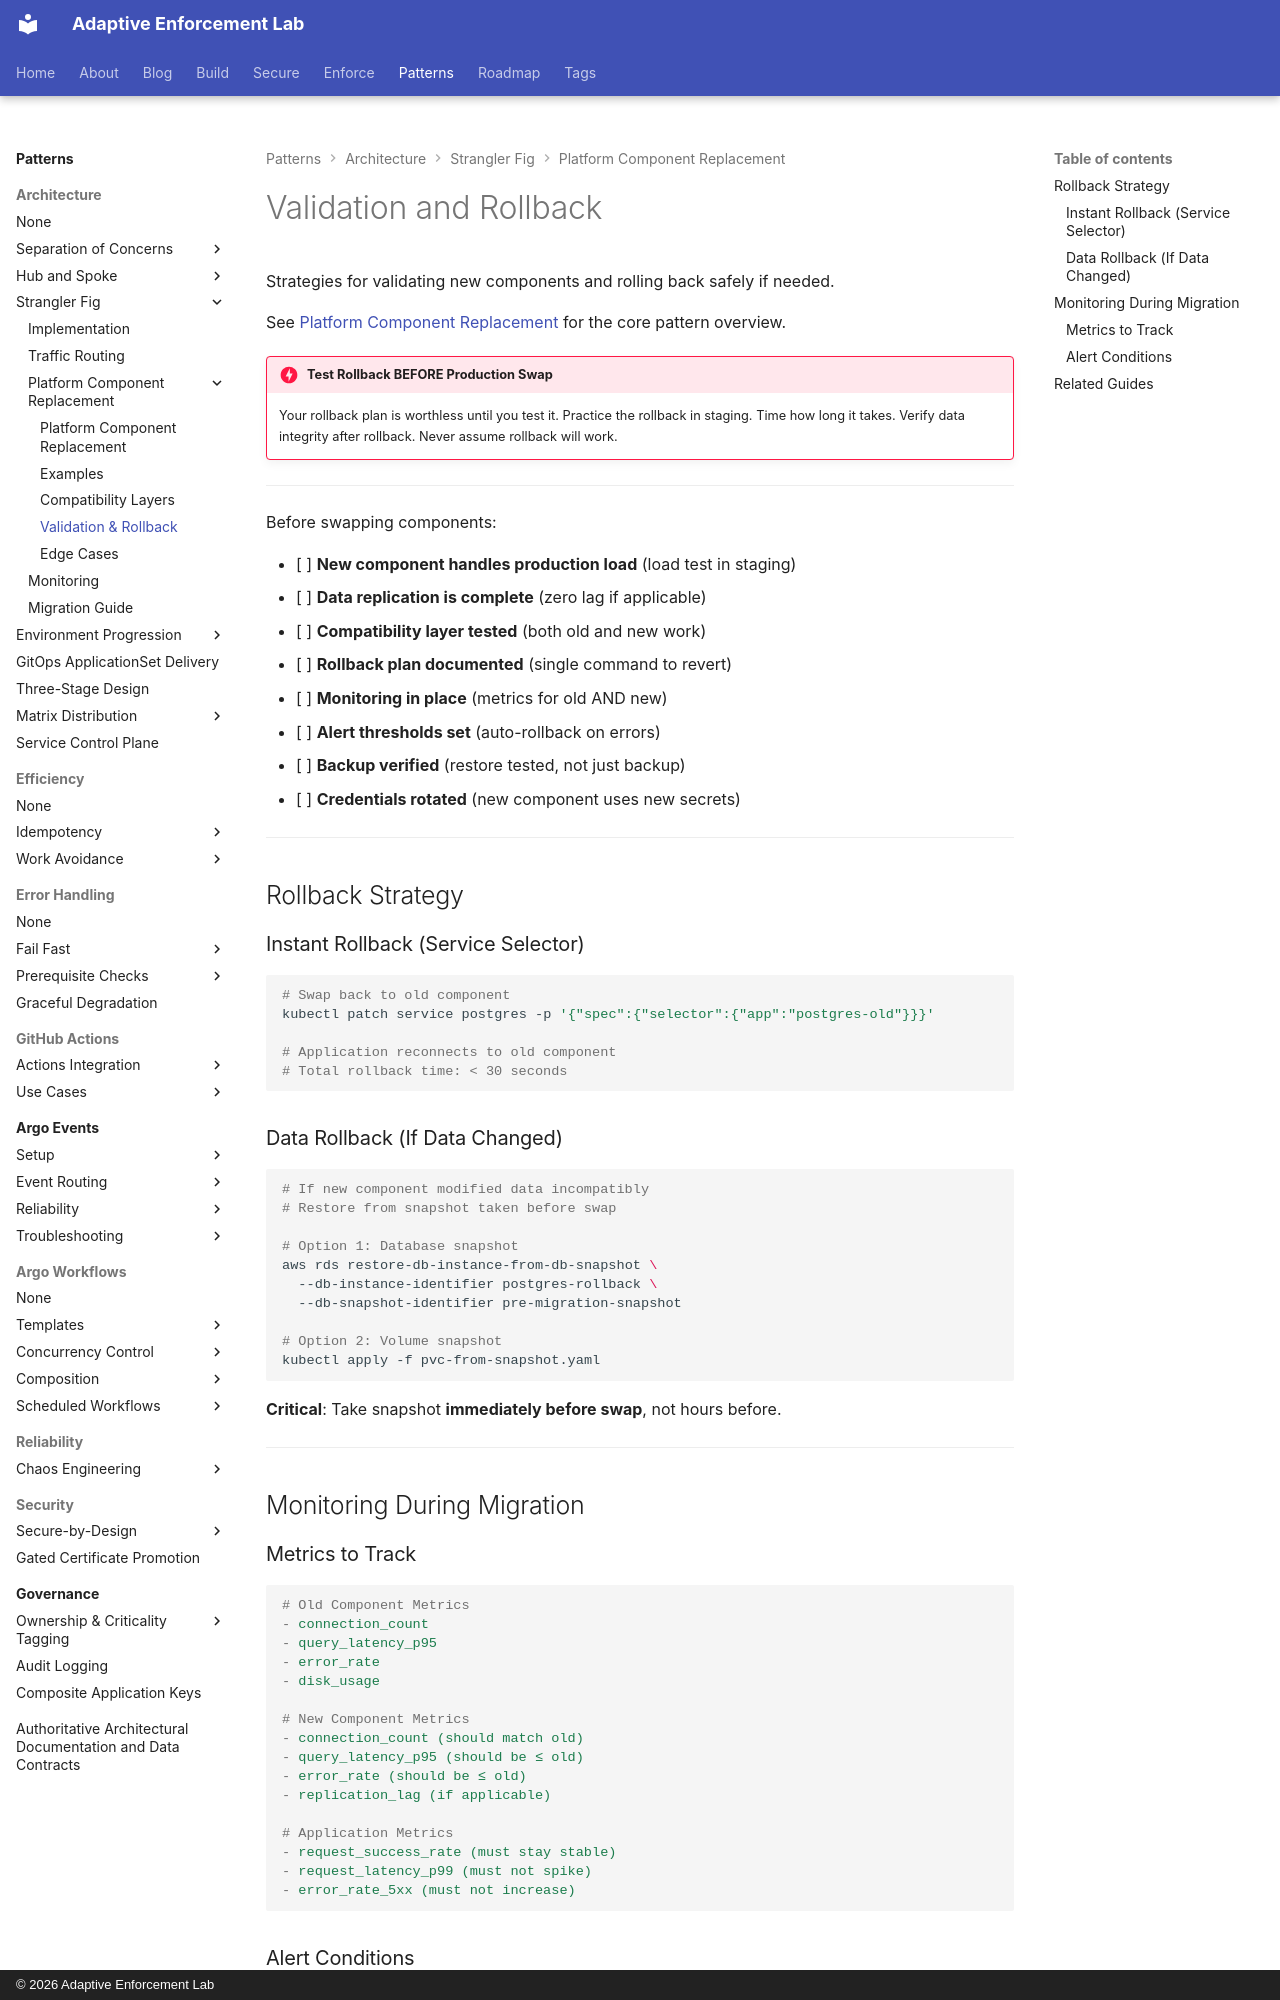

repository: adaptive-enforcement-lab/adaptive-enforcement-lab-com · page: patterns/architecture/strangler-fig/validation-rollback/index.html · generator: mkdocs · copyright: © 2026 Adaptive Enforcement Lab

---
title: Validation and Rollback
description: >
  Test new components before production swap. Validation checklists, instant rollback strategies, and monitoring metrics for safe platform component replacement migrations.
provenance: human
---

# Validation and Rollback

Strategies for validating new components and rolling back safely if needed.

See [Platform Component Replacement](platform-component-replacement.md) for the core pattern overview.

!!! danger "Test Rollback BEFORE Production Swap"
    Your rollback plan is worthless until you test it. Practice the rollback in staging. Time how long it takes. Verify data integrity after rollback. Never assume rollback will work.

---

Before swapping components:

- [ ] **New component handles production load** (load test in staging)
- [ ] **Data replication is complete** (zero lag if applicable)
- [ ] **Compatibility layer tested** (both old and new work)
- [ ] **Rollback plan documented** (single command to revert)
- [ ] **Monitoring in place** (metrics for old AND new)
- [ ] **Alert thresholds set** (auto-rollback on errors)
- [ ] **Backup verified** (restore tested, not just backup)
- [ ] **Credentials rotated** (new component uses new secrets)

---

## Rollback Strategy

### Instant Rollback (Service Selector)

```bash
# Swap back to old component
kubectl patch service postgres -p '{"spec":{"selector":{"app":"postgres-old"}}}'

# Application reconnects to old component
# Total rollback time: < 30 seconds
```

### Data Rollback (If Data Changed)

```bash
# If new component modified data incompatibly
# Restore from snapshot taken before swap

# Option 1: Database snapshot
aws rds restore-db-instance-from-db-snapshot \
  --db-instance-identifier postgres-rollback \
  --db-snapshot-identifier pre-migration-snapshot

# Option 2: Volume snapshot
kubectl apply -f pvc-from-snapshot.yaml
```

**Critical**: Take snapshot **immediately before swap**, not hours before.

---

## Monitoring During Migration
